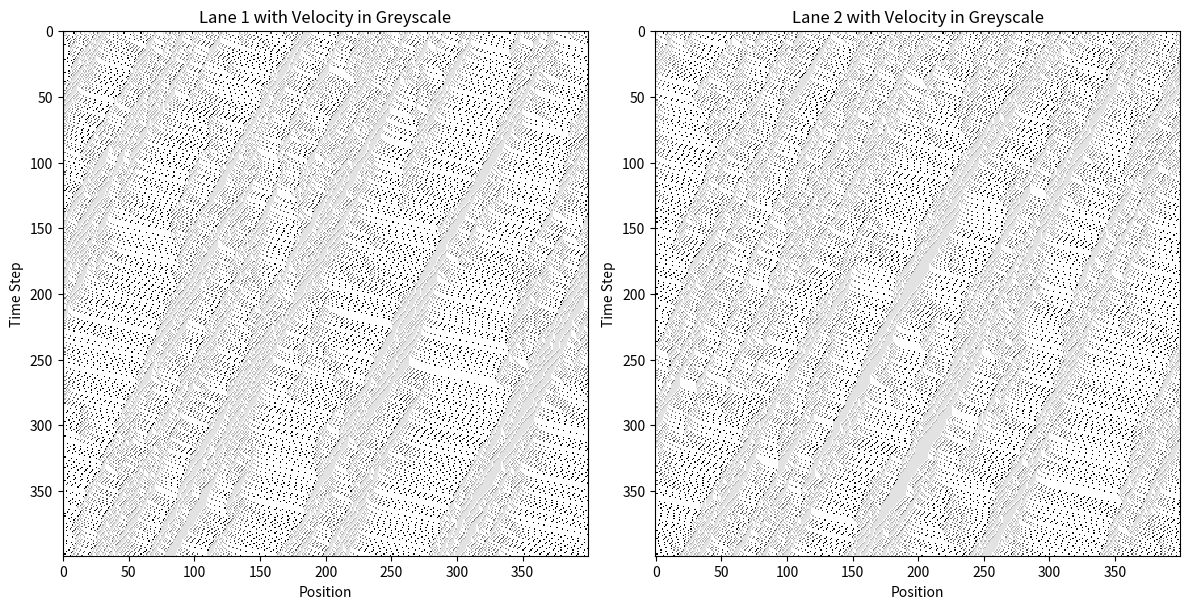
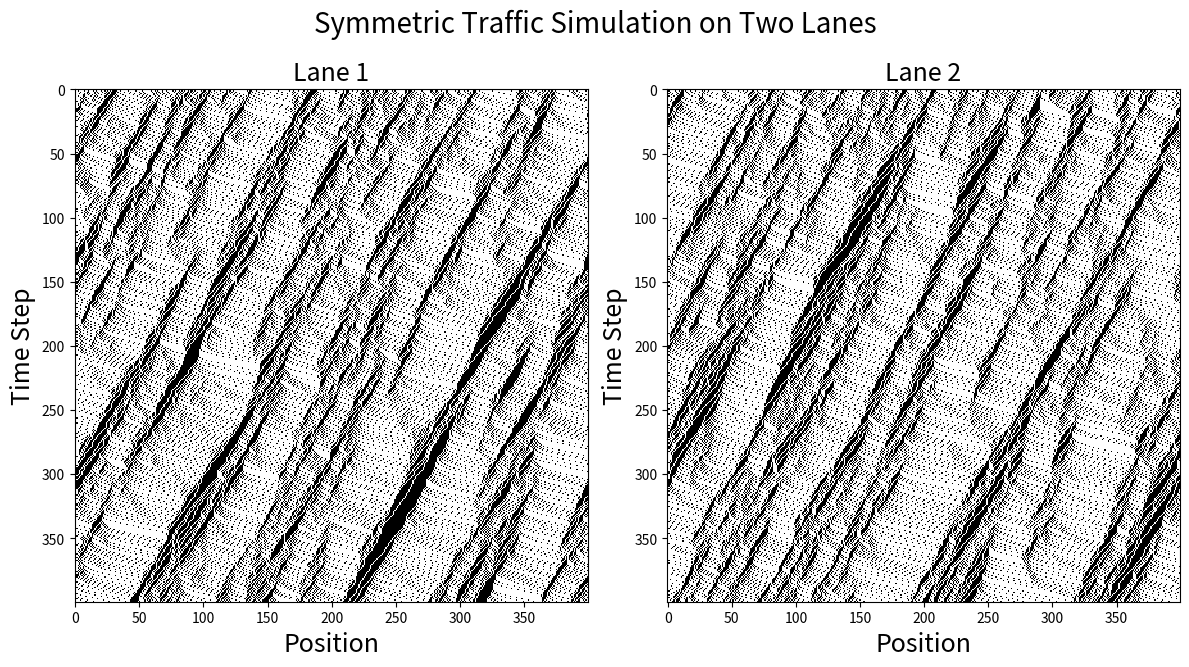
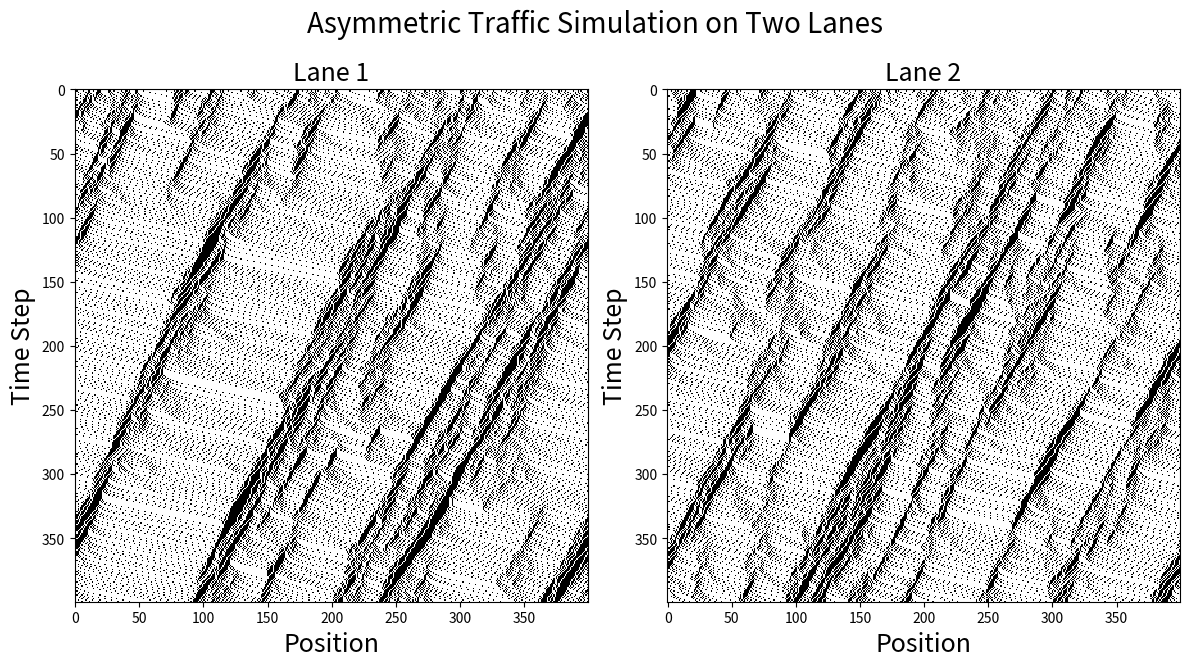
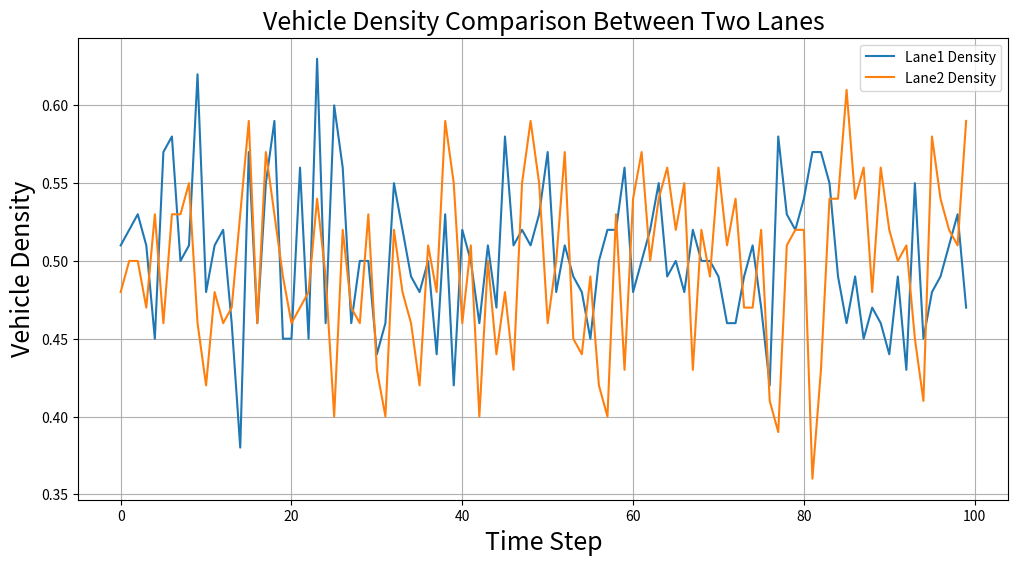
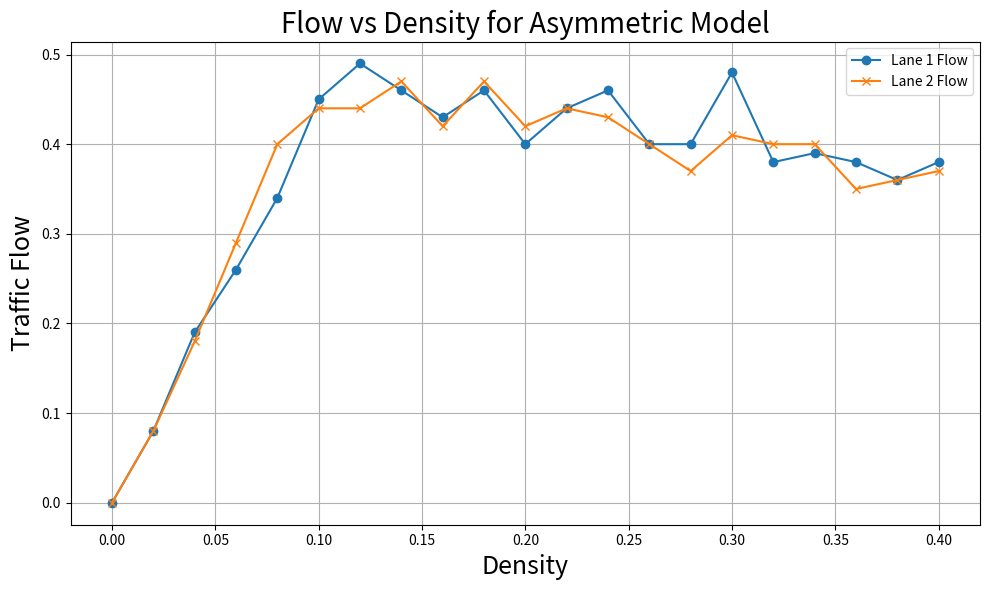
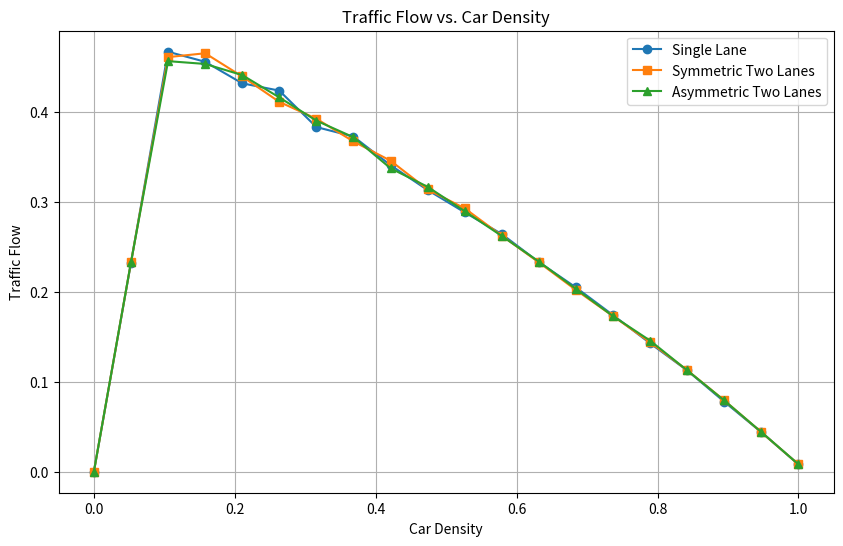
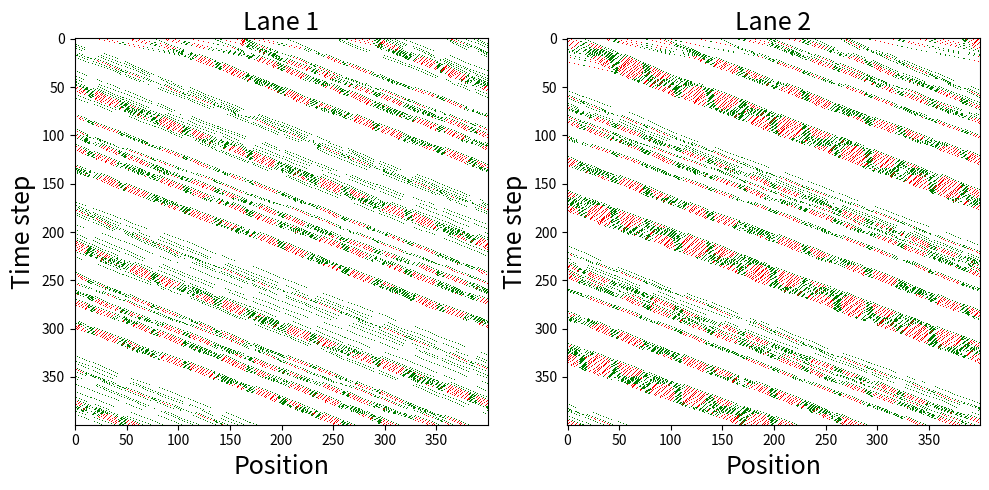

Generate these figures, in order, with matplotlib:
#%%Two Lanes Models
import numpy as np
import matplotlib.pyplot as plt
import matplotlib.animation as animation

# Set model parameters
road_length = 400  # Length of the road
max_speed = 5  # vmax
deceleration_prob = 0.3  # Randomization
steps = 400  # Number of simulation steps
car_density = 0.3  # Density of cars
l_back = 5  # l_o_back
P_change = 1  # Probability of changing lanes

# Update function for a single lane
def update_road_single_lane(road, max_speed, deceleration_prob):
    new_road = -np.ones_like(road)
    for i, speed in enumerate(road):
        if speed >= 0:
            distance = 1
            while road[(i + distance) % road_length] == -1 and distance <= max_speed:
                distance += 1
                
            if speed < max_speed and distance > speed + 1:
                speed += 1
            
            speed = min(speed, distance - 1)

            if speed > 0 and np.random.rand() < deceleration_prob:
                speed -= 1

            new_road[(i + speed) % road_length] = speed
    return new_road

# Initialize road function for two lanes
def initialize_road_two_lanes(density):
    roads = [-np.ones(road_length, dtype=int) for _ in range(2)]  # Two lanes
    for road in roads:
        initial_cars = np.random.choice(range(road_length), size=int(density * road_length), replace=False)
        road[initial_cars] = np.random.randint(0, max_speed + 1, size=len(initial_cars))
    return roads

# Calculate gaps
def calculate_gaps(road, position):
    gap = 1
    while road[(position + gap) % road_length] == -1 and gap <= max_speed:
        gap += 1
    return gap

# Calculate backward gaps
def calculate_backward_gaps(road, position):
    gap_back = 1
    while road[(position - gap_back) % road_length] == -1 and gap_back <= l_back:
        gap_back += 1
    return gap_back

# Check and perform lane changes
def check_and_perform_lane_changes(roads, l, l_o, l_back, P_change):
    new_roads = [road.copy() for road in roads]  # Copy roads to avoid in-place modification
    for lane in range(2):
        other_lane = 1 - lane
        for i, speed in enumerate(roads[lane]):
            if speed >= 0:
                gap = calculate_gaps(roads[lane], i)
                gap_o = calculate_gaps(roads[other_lane], i)
                gap_o_back = calculate_backward_gaps(roads[other_lane], i)  # Use the corrected backward gap calculation
                
                if gap < l and gap_o > l_o and gap_o_back > l_back and np.random.rand() < P_change:
                    # Move car to the other lane
                    new_roads[other_lane][i] = roads[lane][i]
                    new_roads[lane][i] = -1
    return new_roads

# Simulate traffic for two lanes
def simulate_traffic_two_lanes(roads, steps, max_speed, deceleration_prob, l, l_o, l_back, P_change):
    road_states = [[], []]
    for _ in range(steps):
        roads = check_and_perform_lane_changes(roads, max_speed + 1, max_speed + 1, l_back, P_change)
        for lane in range(2):
            road_states[lane].append(roads[lane].copy())
            roads[lane] = update_road_single_lane(roads[lane], max_speed, deceleration_prob)
    return road_states

# Initialize two lanes with specific density
roads = initialize_road_two_lanes(car_density)

#%%Greyscale_velocity

# Simulate traffic
road_states_speed = simulate_traffic_two_lanes(roads, steps, max_speed, deceleration_prob, max_speed + 1, max_speed + 1, l_back, P_change)

# Plotting
fig, axs = plt.subplots(1, 2, figsize=(12, 10), sharex=True)
cmap_greyscale = plt.cm.get_cmap('Greys', max_speed + 1)

for i, ax in enumerate(axs):
    ax.set_xlabel("Position")
    ax.set_ylabel("Time Step")
    img = ax.imshow(road_states_speed[i], cmap=cmap_greyscale, interpolation="nearest", animated=True, vmin=-1, vmax=max_speed)
    ax.set_title(f"Lane {i+1} with Velocity in Greyscale")

plt.tight_layout()
plt.show()


#%%Black_white Visulaization

# Simulate traffic
road_states_speed = simulate_traffic_two_lanes(roads, steps, max_speed, deceleration_prob, max_speed + 1, max_speed + 1, l_back, P_change)

# Plotting with new requirements and adding a big title
fig, axs = plt.subplots(1, 2, figsize=(12, 7))  # Adjusted for side-by-side subplots (1*2 layout)
cmap_binary = plt.cm.get_cmap('binary')  # Using binary colormap for black and white representation

for i, ax in enumerate(axs):
    ax.set_xlabel("Position", fontsize=18)
    ax.set_ylabel("Time Step", fontsize=18)
    # Convert road states to binary for black and white representation
    binary_road_states = np.array(road_states_speed[i]) >= 0
    img = ax.imshow(binary_road_states, cmap=cmap_binary, interpolation="nearest", animated=True)
    ax.set_title(f"Lane {i+1}", fontsize=18)

plt.tight_layout()
fig.suptitle("Symmetric Traffic Simulation on Two Lanes", fontsize=20)  # Adding a big title to the whole figure
plt.show()

#%%Asymmetric Model
# Set model parameters
road_length = 400  # Length of the road
max_speed = 5  # vmax
deceleration_prob = 0.3  # Randomization
steps = 400  # Number of simulation steps
car_density = 0.25  # Density of cars
l_back = 5  # l_o_back
P_change = 1  # Probability of changing lanes

# def check_and_perform_lane_changes_asymmetric(roads, l, l_o, l_back, P_change, asymmetric=False):
#     for lane in range(2):
#         other_lane = 1 - lane
#         for i, speed in enumerate(roads[lane]):
#             if speed >= 0:
#                 gap = calculate_gaps(roads[lane], i)
#                 gap_o = calculate_gaps(roads[other_lane], i)
#                 gap_o_back = calculate_backward_gaps(roads[other_lane], i)
                

#                 if lane == 0 and gap < l and gap_o > l_o and gap_o_back > l_back and np.random.rand() < P_change:
#                     roads[other_lane][i] = speed
#                     roads[lane][i] = -1
#                 elif lane == 1 and gap_o_back > l_back:
#                     roads[other_lane][i] = speed
#                     roads[lane][i] = -1
#     return roads


def check_and_perform_lane_changes_asymmetric(roads, l, l_o, l_back, P_change):
    for lane in range(2):
        other_lane = 1 - lane
        for i, speed in enumerate(roads[lane]):
            if speed >= 0: 
                gap = 1
                while roads[lane][(i + gap) % road_length] == -1 and gap <= max_speed:
                    gap += 1
                
                gap_o = 1
                while roads[other_lane][(i + gap_o) % road_length] == -1 and gap_o <= max_speed:
                    gap_o += 1
                
                gap_o_back = 1
                while roads[other_lane][(i - gap_o_back) % road_length] == -1 and gap_o_back <= l_back:
                    gap_o_back += 1
                
                if lane == 0 and gap < l and gap_o > l_o and gap_o_back > l_back and np.random.rand() < P_change:
                    roads[other_lane][i] = speed  #2
                    roads[lane][i] = -1
                
                elif lane == 1 and gap_o > l and gap_o_back > l_back and np.random.rand() < P_change:
                    roads[other_lane][i] = speed  # 1
                    roads[lane][i] = -1
    
    return roads


# Use the asymmetric lane change function in the simulation
def simulate_traffic_two_lanes_asymmetric(roads, steps, max_speed, deceleration_prob, l, l_o, l_back, P_change):
    road_states = [[], []]
    for _ in range(steps):
        roads = check_and_perform_lane_changes_asymmetric(roads, max_speed + 1, max_speed + 1, l_back, P_change)
        for lane in range(2):
            road_states[lane].append(roads[lane].copy())
            roads[lane] = update_road_single_lane(roads[lane], max_speed, deceleration_prob)
    return road_states

# Initialize two lanes with specific density
roads = initialize_road_two_lanes(car_density)

# Simulate traffic using the asymmetric model
road_states_speed_asymmetric = simulate_traffic_two_lanes_asymmetric(roads, steps, max_speed, deceleration_prob, max_speed + 1, max_speed + 1, l_back, P_change)

# Plotting remains the same as before
# Plotting with new requirements and adding a big title for asymmetric model
fig, axs = plt.subplots(1, 2, figsize=(12, 7))  # Adjusted for side-by-side subplots (1*2 layout)
cmap_binary = plt.cm.get_cmap('binary')  # Using binary colormap for black and white representation

for i, ax in enumerate(axs):
    ax.set_xlabel("Position", fontsize=18)
    ax.set_ylabel("Time Step", fontsize=18)
    # Convert road states to binary for black and white representation
    binary_road_states = np.array(road_states_speed_asymmetric[i]) >= 0
    img = ax.imshow(binary_road_states, cmap=cmap_binary, interpolation="nearest", animated=True)
    ax.set_title(f"Lane {i+1}", fontsize=18)

plt.tight_layout()
fig.suptitle("Asymmetric Traffic Simulation on Two Lanes", fontsize=20)  # Adding a big title to the whole figure
plt.show()

#%%Density between left and right

steps = 100
road_length = 100
road_states_speed_asymmetric = [
    np.random.randint(0, 2, size=(steps, road_length)),  
    np.random.randint(0, 2, size=(steps, road_length))   
]

density_lane0 = road_states_speed_asymmetric[0].sum(axis=1) / road_length
density_lane1 = road_states_speed_asymmetric[1].sum(axis=1) / road_length

time_steps = np.arange(steps)
plt.figure(figsize=(12, 6))
plt.plot(time_steps, density_lane0, label='Lane1 Density')
plt.plot(time_steps, density_lane1, label='Lane2 Density')
plt.xlabel('Time Step', fontsize=18)
plt.ylabel('Vehicle Density', fontsize=18)
plt.title('Vehicle Density Comparison Between Two Lanes', fontsize=18)
plt.legend()
plt.grid(True)
plt.show()



#%%TrafficFlow vs. Density between left and right

import numpy as np
import matplotlib.pyplot as plt

# Calculate gaps
def calculate_gaps(road, position):
    gap = 1
    while road[(position + gap) % road_length] == -1 and gap <= max_speed:
        gap += 1
    return gap

# Calculate backward gaps
def calculate_backward_gaps(road, position):
    gap_back = 1
    while road[(position - gap_back) % road_length] == -1 and gap_back <= l_back:
        gap_back += 1
    return gap_back

def initialize_road_two_lanes(density):
    roads = [-np.ones(road_length, dtype=int) for _ in range(2)]  # Two lanes
    for road in roads:
        initial_cars = np.random.choice(range(road_length), size=int(density * road_length), replace=False)
        road[initial_cars] = np.random.randint(0, max_speed + 1, size=len(initial_cars))
    return roads

def update_road_single_lane(road, max_speed, deceleration_prob):
    new_road = -np.ones_like(road)
    for i, speed in enumerate(road):
        if speed >= 0:
            distance = 1
            while road[(i + distance) % road_length] == -1 and distance <= max_speed:
                distance += 1
            if speed < max_speed and distance > speed + 1:
                speed += 1
            speed = min(speed, distance - 1)
            if speed > 0 and np.random.rand() < deceleration_prob:
                speed -= 1
            new_road[(i + speed) % road_length] = speed
    return new_road

def check_and_perform_lane_changes_asymmetric(roads, l, l_o, l_back, P_change):
    for lane in range(2):
        other_lane = 1 - lane
        for i, speed in enumerate(roads[lane]):
            if speed >= 0:  
                gap = 1
                while roads[lane][(i + gap) % road_length] == -1 and gap <= max_speed:
                    gap += 1
                
                gap_o = 1
                while roads[other_lane][(i + gap_o) % road_length] == -1 and gap_o <= max_speed:
                    gap_o += 1
                
                gap_o_back = 1
                while roads[other_lane][(i - gap_o_back) % road_length] == -1 and gap_o_back <= l_back:
                    gap_o_back += 1
                
                if lane == 0 and gap < l and gap_o > l_o and gap_o_back > l_back and np.random.rand() < P_change:
                    roads[other_lane][i] = speed  
                    roads[lane][i] = -1
                
                elif lane == 1 and gap_o > l and gap_o_back > l_back and np.random.rand() < P_change:
                    roads[other_lane][i] = speed  
                    roads[lane][i] = -1
    
    return roads

road_length = 300  # Length of the road
max_speed = 5  # vmax
deceleration_prob = 0.3  # Randomization
steps = 300  # Number of simulation steps
l_back = 5  # l_o_back
P_change = 1  # Probability of changing lanes


def simulate_traffic_flow_density(roads, steps, max_speed, deceleration_prob, l, l_o, l_back, P_change):
    road_flows = [0, 0]  
    road_speeds = [[], []]  
    
    count_start = 0
    count_end = road_length // 10  
    
    for _ in range(steps):
        roads_before = [road.copy() for road in roads]  
        roads = check_and_perform_lane_changes_asymmetric(roads, l, l_o, l_back, P_change)
        
        for lane in range(2):
            road = update_road_single_lane(roads[lane], max_speed, deceleration_prob)
            roads[lane] = road
            
            for i, speed in enumerate(roads_before[lane]):
                if speed >= 0:
                    new_position = (i + speed) % road_length
                    if count_start <= new_position <= count_end and not (count_start <= i <= count_end):
                        road_flows[lane] += 1
            
            car_speeds = road[road >= 0]
            avg_speed = np.mean(car_speeds) if len(car_speeds) > 0 else 0
            road_speeds[lane].append(avg_speed)
    
    avg_speeds = [np.mean(speed) for speed in road_speeds]
    return road_flows, avg_speeds



densities = np.linspace(0, 0.4, 21)
flows_lane1 = []
flows_lane2 = []
speeds_lane1 = []
speeds_lane2 = []

for density in densities:
    roads = initialize_road_two_lanes(density)
    avg_flows, _ = simulate_traffic_flow_density(roads, steps, max_speed, deceleration_prob, max_speed + 1, max_speed + 1, l_back, P_change)
    flows_lane1.append(round(avg_flows[0] / 300, 2))
    flows_lane2.append(round(avg_flows[1] / 300, 2))
    

plt.figure(figsize=(10, 6))

plt.plot(densities, flows_lane1, label='Lane 1 Flow', marker='o')
plt.plot(densities, flows_lane2, label='Lane 2 Flow', marker='x')
plt.xlabel('Density', fontsize=18)
plt.ylabel('Traffic Flow', fontsize=18)
plt.title('Flow vs Density for Asymmetric Model', fontsize=20)
plt.legend()
plt.grid(True)


plt.tight_layout()
plt.show()

#%%Traffic flow vs. density for three models

def update_road(road, max_speed, deceleration_prob):
    new_road = -np.ones_like(road)
    for i, speed in enumerate(road):
        if speed >= 0:
            # Calculate distance to the next car
            distance = 1
            while road[(i + distance) % road_length] == -1 and distance <= max_speed:
                distance += 1
                
            # Acceleration
            if speed < max_speed and distance > speed + 1:
                speed += 1
            
            # Slowing down
            speed = min(speed, distance - 1)

            # Randomization
            if speed > 0 and np.random.rand() < deceleration_prob:
                speed -= 1

            # Car motion
            new_road[(i + speed) % road_length] = speed
    return new_road

# Initialize road function
def initialize_road(density):
    road = -np.ones(road_length, dtype=int)  # -1 represents no car
    initial_cars = np.random.choice(range(road_length), size=int(density * road_length), replace=False)
    road[initial_cars] = np.random.randint(0, max_speed + 1, size=len(initial_cars))
    return road

# Simulate traffic function
def simulate_traffic(road, steps, max_speed, deceleration_prob):
    road_states = []
    for _ in range(steps):
        road_states.append(road.copy())
        road = update_road(road, max_speed, deceleration_prob)
    return road_states


def calculate_traffic_flow(road_states):
    flow = []
    for state in road_states:
        cars = np.array(state) >= 0
        if cars.sum() > 0:  
            avg_speed = np.mean(np.array(state)[cars])
            flow.append(cars.sum() * avg_speed / road_length)  
        else:
            flow.append(0)
    return np.mean(flow)

densities = np.linspace(0, 1, 20)
flows_single_lane = []
flows_symmetric = []
flows_asymmetric = []

for density in densities:
    road = initialize_road(density)
    road_states = simulate_traffic(road, steps, max_speed, deceleration_prob)
    flows_single_lane.append(calculate_traffic_flow(road_states))

    roads = initialize_road_two_lanes(density)
    road_states_symmetric = simulate_traffic_two_lanes(roads, steps, max_speed, deceleration_prob, max_speed+1, max_speed+1, l_back, P_change)
    flow_symmetric = sum([calculate_traffic_flow(states) for states in road_states_symmetric])
    flows_symmetric.append(flow_symmetric / 2)  

    road_states_asymmetric = simulate_traffic_two_lanes_asymmetric(roads, steps, max_speed, deceleration_prob, max_speed+1, max_speed+1, l_back, P_change)
    flow_asymmetric = sum([calculate_traffic_flow(states) for states in road_states_asymmetric])
    flows_asymmetric.append(flow_asymmetric / 2)  

plt.figure(figsize=(10, 6))
plt.plot(densities, flows_single_lane, label="Single Lane", marker="o")
plt.plot(densities, flows_symmetric, label="Symmetric Two Lanes", marker="s")
plt.plot(densities, flows_asymmetric, label="Asymmetric Two Lanes", marker="^")
plt.xlabel("Car Density")
plt.ylabel("Traffic Flow")
plt.title("Traffic Flow vs. Car Density")
plt.legend()
plt.grid(True)
plt.show()



#%%Different Types of cars
import numpy as np
import matplotlib.pyplot as plt
import matplotlib.colors as mcolors

# Set model parameters
road_length = 400  # Length of the road
max_speed_car = 5  # Max speed for cars
max_speed_truck = 3  # Max speed for trucks
deceleration_prob_car = 0.3  # Deceleration probability for cars
deceleration_prob_truck = 0.5  # Deceleration probability for trucks
steps = 400  # Number of simulation steps
car_density = 0.1  # Density of cars
l_back = 5  # Checking distance backwards
P_change = 0.5  # Probability of changing lanes

# Define vehicle types
vehicle_types = {
    'car': {'max_speed': max_speed_car, 'deceleration_prob': deceleration_prob_car, 'color': 2},  # Red for cars
    'truck': {'max_speed': max_speed_truck, 'deceleration_prob': deceleration_prob_truck, 'color': 1}  # Green for trucks
}

# Define colors
color_map = mcolors.ListedColormap(['white', 'green', 'red'])  # White for empty, green for trucks, red for cars

# Initialize road for two lanes with heterogeneous traffic
def initialize_road_two_lanes(density, vehicle_distribution):
    roads = [-np.ones(road_length, dtype=int) for _ in range(2)]  # Two lanes
    for road in roads:
        num_vehicles = int(density * road_length)
        vehicle_choices = np.random.choice(['car', 'truck'], size=num_vehicles, p=[vehicle_distribution['car'], vehicle_distribution['truck']])
        positions = np.random.choice(range(road_length), size=num_vehicles, replace=False)
        for pos, v_type in zip(positions, vehicle_choices):
            road[pos] = vehicle_types[v_type]['color']  # Assign a color code to represent different vehicle types
    return roads

# Update function for a single lane considering heterogeneous traffic
def update_road(road, vehicle_types):
    new_road = -np.ones_like(road)
    for i, vehicle_code in enumerate(road):
        if vehicle_code >= 0:  # Check if there is a vehicle
            for v_type, v_info in vehicle_types.items():
                if v_info['color'] == vehicle_code:
                    max_speed = v_info['max_speed']
                    deceleration_prob = v_info['deceleration_prob']
                    break
            
            distance = 1
            while road[(i + distance) % road_length] == -1 and distance <= max_speed:
                distance += 1
                
            speed = min(max_speed, distance - 1)
            if np.random.rand() < deceleration_prob:
                speed = max(0, speed - 1)  # Decelerate with certain probability
                
            new_road[(i + speed) % road_length] = vehicle_code
    return new_road

# Other functions like calculate_gaps, calculate_backward_gaps, check_and_perform_lane_changes remain unchanged

# Simulate traffic for two lanes with symmetric rules
def simulate_traffic_two_lanes(roads, steps, vehicle_types, l_back, P_change):
    road_states = [[], []]
    for _ in range(steps):
        roads = check_and_perform_lane_changes(roads, max_speed_car + 1, max_speed_car + 1, l_back, P_change)
        for lane in range(2):
            road_states[lane].append(np.copy(roads[lane]))
            roads[lane] = update_road(roads[lane], vehicle_types)
    return road_states

# Main simulation setup
vehicle_distribution = {'car': 0.7, 'truck': 0.3}  # 70% cars, 30% trucks
roads = initialize_road_two_lanes(car_density, vehicle_distribution)
road_states = simulate_traffic_two_lanes(roads, steps, vehicle_types, l_back, P_change)

# Visualization
fig, axs = plt.subplots(1, 2, figsize=(10, 5))
for i, ax in enumerate(axs):
    car_presence = np.array(road_states[i])  # Convert to numpy array for easier manipulation
    ax.imshow(car_presence, cmap=color_map, aspect='auto')
    ax.set_title(f'Lane {i + 1}', fontsize=18)
    ax.set_xlabel('Position', fontsize=18)
    ax.set_ylabel('Time step', fontsize=18)
plt.tight_layout()
plt.show()
